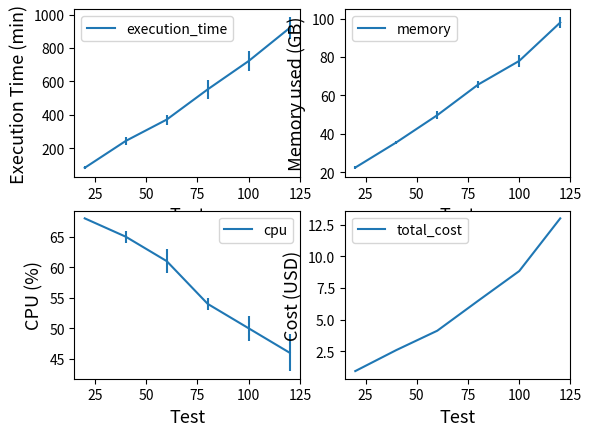
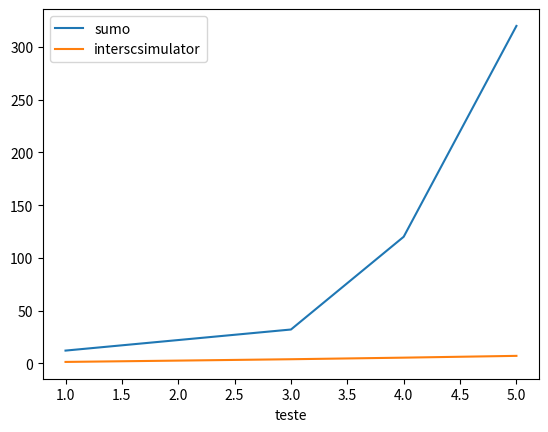

Recreate these plots in Python, in order.
import pandas as pd
import matplotlib.pyplot as plt

test = [20,40, 60, 80, 100,120] 
execution_time = [82,243, 371,552,722,920]
execution_time_sd = [10,22,30,55,60, 67]
memory = [22.4, 35.5, 49.7, 65.7,78,98]
memory_sd = [1, 1, 2, 2,3, 3]
cpu = [68, 65, 61, 54,50, 46]
cpu_sd = [0, 1, 2, 1,2,3]
total_cost = [0.944, 2.6 , 4.13, 6.5,8.84,13]

df = pd.DataFrame(list(zip(test, execution_time, execution_time_sd, memory, memory_sd, cpu, cpu_sd, total_cost)),  
                columns =['test', 'execution_time', 'execution_time_sd','memory','memory_sd','cpu', 'cpu_sd', 'total_cost']) 

fig, axes = plt.subplots(nrows=2, ncols=2)

df.plot.line(ax=axes[0, 0], x = "test", y = "execution_time", yerr = "execution_time_sd")
axes[0, 0].set_xlabel('Test', fontsize=13)
axes[0, 0].set_ylabel('Execution Time (min)', fontsize=13)

df.plot.line(ax=axes[0, 1], x = "test", y = "memory", yerr = "memory_sd")
axes[0, 1].set_xlabel('Test', fontsize=13)
axes[0, 1].set_ylabel('Memory used (GB)', fontsize=13)


df.plot.line(ax=axes[1, 0], x = "test", y = "cpu", yerr = "cpu_sd")
axes[1, 0].set_xlabel('Test', fontsize=13)
axes[1, 0].set_ylabel('CPU (%)', fontsize=13)


df.plot.line(ax=axes[1, 1], x = "test", y = "total_cost")
axes[1, 1].set_xlabel('Test', fontsize=13)
axes[1, 1].set_ylabel('Cost (USD)', fontsize=13)

plt.show()
plt.close()


sumo = [12,22,32, 120, 320] 
interscsimulator = [1.25,2.5, 3.8,5.3,7]
teste= [1,2,3,4,5]


df = pd.DataFrame(list(zip(sumo, interscsimulator, teste)),  
                columns =['sumo', 'interscsimulator', 'teste']) 
fig, ax = plt.subplots()
ax = df.plot.line(ax = ax, x = "teste", y = "sumo")
df.plot.line(ax = ax, x = "teste", y = "interscsimulator")


plt.show()
plt.close()
